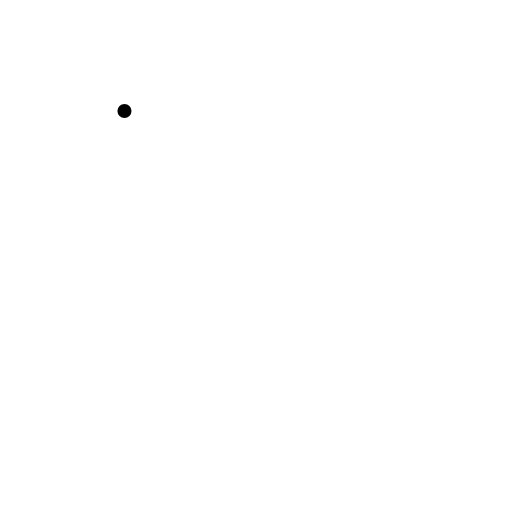
t = 0.00 s
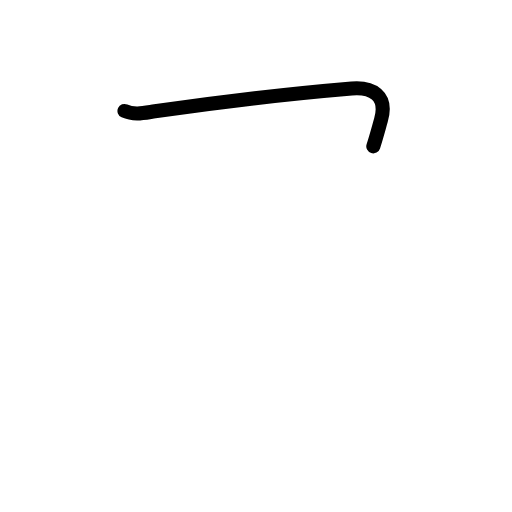
t = 0.81 s
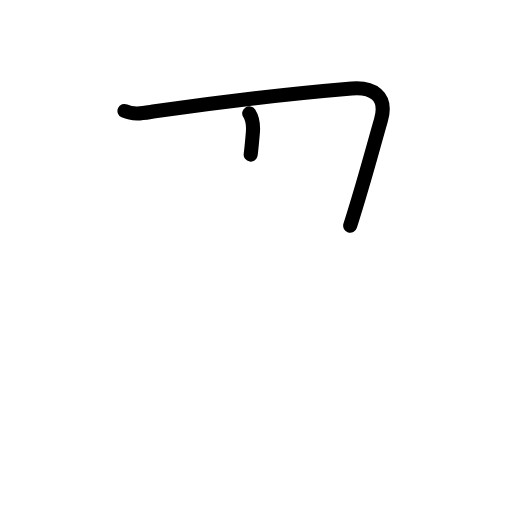
t = 1.63 s
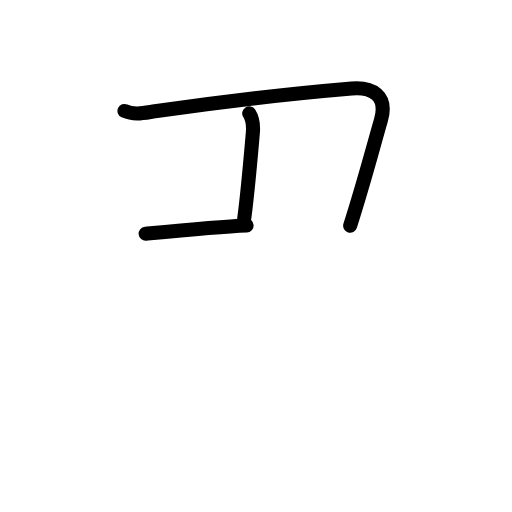
t = 2.50 s
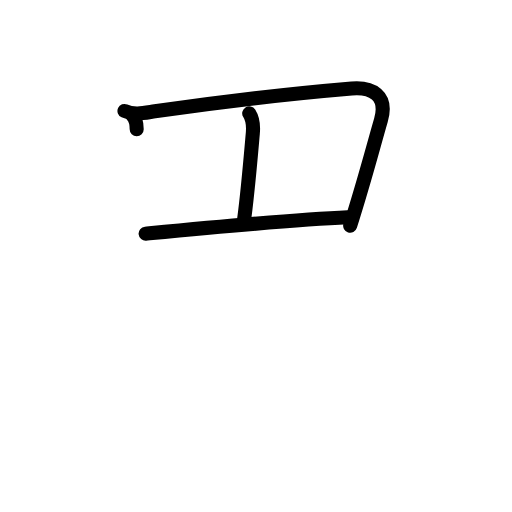
t = 3.19 s
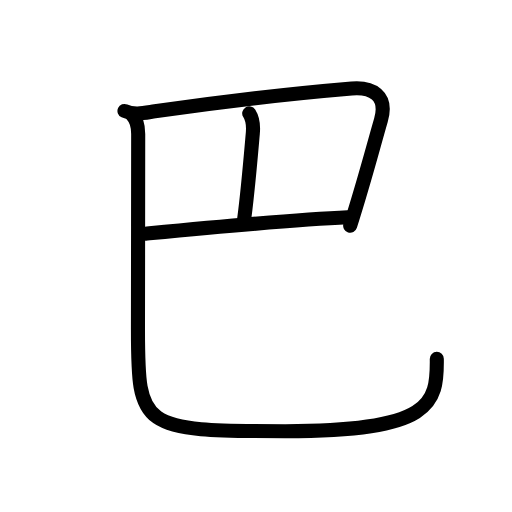
t = 4.00 s

The animated SVG that drew these frames (rendered in a browser with its animation timeline set to each time). Animation: 14 SMIL elements (animate=14); one cycle of 4.00 s.

<?xml version="1.0" encoding="UTF-8"?>
<!--
AniKanjiVG is licensed by CC-BY-SA Paul C. Sommerhoff (https://bitbucket.org/sommerhoff/anikanjivg).
AniKanjiVG uses KanjiVG which is licensed by CC-BY-SA Ulrich Apel (http://kanjivg.tagaini.net).
See also http://creativecommons.org/licenses/by-sa/3.0/
-->
<svg xmlns:kvg='http://kanjivg.tagaini.net' xmlns='http://www.w3.org/2000/svg' width='109' height='109' viewBox='0 0 109 109' style='fill:none;stroke:#000000;stroke-width:3;stroke-linecap:round;stroke-linejoin:round;' id="kvg:kanji_05df4"><g id="kvg:05df4" kvg:element="巴"><g id="kvg:05df4-g1" kvg:element="己" kvg:part="1" kvg:original="巳" kvg:radical="tradit"><path id="kvg:05df4-s1" kvg:type="㇕" d="M26.5,23.62c2.1,0.95,4.3,0.39,6.47,0.08c14.07-2.03,32.29-4.05,41.9-4.86c4.24-0.36,7.77,1.41,6.23,6.74c-1.78,6.14-3.48,12.8-6.55,22.47"><animate attributeName="d" begin="0.0s" dur="0.25s" from="M26.5,23.62C26.5,23.62,26.5,23.62,26.5,23.62" to="M26.5,23.62c2.1,0.95,4.3,0.39,6.47,0.08" />
<animate attributeName="d" begin="0.25s" dur="0.25s" from="M26.5,23.62c2.1,0.95,4.3,0.39,6.47,0.08c0,0,0,0,0,0,0" to="M26.5,23.62c2.1,0.95,4.3,0.39,6.47,0.08c14.07-2.03,32.29-4.05,41.9-4.86" />
<animate attributeName="d" begin="0.5s" dur="0.25s" from="M26.5,23.62c2.1,0.95,4.3,0.39,6.47,0.08c14.07-2.03,32.29-4.05,41.9-4.86c0,0,0,0,0,0,0" to="M26.5,23.62c2.1,0.95,4.3,0.39,6.47,0.08c14.07-2.03,32.29-4.05,41.9-4.86c4.24-0.36,7.77,1.41,6.23,6.74" />
<animate attributeName="d" begin="0.75s" dur="0.25s" from="M26.5,23.62c2.1,0.95,4.3,0.39,6.47,0.08c14.07-2.03,32.29-4.05,41.9-4.86c4.24-0.36,7.77,1.41,6.23,6.74c0,0,0,0,0,0,0" to="M26.5,23.62c2.1,0.95,4.3,0.39,6.47,0.08c14.07-2.03,32.29-4.05,41.9-4.86c4.24-0.36,7.77,1.41,6.23,6.74c-1.78,6.14-3.48,12.8-6.55,22.47" />
</path>
<path id="kvg:05df4-s2" kvg:type="㇑" d="M53.06,24.13c0.94,1.49,0.89,2.87,0.76,4.25C53.25,34.88,52.75,40.88,52,46.5"><animate attributeName="d" begin="1.0s" dur="0.5s" from="M53.06,24.13C53.06,24.13,53.06,24.13,53.06,24.13" to="M53.06,24.13c0.94,1.49,0.89,2.87,0.76,4.25" />
<animate attributeName="d" begin="1.5s" dur="0.5s" from="M53.06,24.13c0.94,1.49,0.89,2.87,0.76,4.25c0,0,0,0,0,0,0" to="M53.06,24.13c0.94,1.49,0.89,2.87,0.76,4.25C53.25,34.88,52.75,40.88,52,46.5" />
<animate attributeName="d" begin="0s" dur="1.0s" from="M-100,-100" to="M-100,-100" />
</path>
</g>
<g id="kvg:05df4-g2" kvg:element="己" kvg:part="2" kvg:original="巳" kvg:radical="tradit"><path id="kvg:05df4-s3" kvg:type="㇐" d="M31,49.75c5.25-0.5,31.12-3,43-3.5"><animate attributeName="d" begin="2.0s" dur="1.0s" from="M31,49.75C31,49.75,31,49.75,31,49.75" to="M31,49.75c5.25-0.5,31.12-3,43-3.5" />
<animate attributeName="d" begin="0s" dur="2.0s" from="M-100,-100" to="M-100,-100" />
</path>
<g id="kvg:05df4-g3" kvg:element="乙" kvg:radical="nelson"><path id="kvg:05df4-s4" kvg:type="㇟" d="M28.13,24.5c0.87,0.87,1.29,1.94,1.29,4.03c0,9.72-0.05,35.32-0.05,41.6c0,21,0.5,21.67,31.36,21.67c31.14,0,32.39-5.79,32.26-15.39"><animate attributeName="d" begin="3.0s" dur="0.25s" from="M28.13,24.5C28.13,24.5,28.13,24.5,28.13,24.5" to="M28.13,24.5c0.87,0.87,1.29,1.94,1.29,4.03" />
<animate attributeName="d" begin="3.25s" dur="0.25s" from="M28.13,24.5c0.87,0.87,1.29,1.94,1.29,4.03c0,0,0,0,0,0,0" to="M28.13,24.5c0.87,0.87,1.29,1.94,1.29,4.03c0,9.72-0.05,35.32-0.05,41.6" />
<animate attributeName="d" begin="3.5s" dur="0.25s" from="M28.13,24.5c0.87,0.87,1.29,1.94,1.29,4.03c0,9.72-0.05,35.32-0.05,41.6c0,0,0,0,0,0,0" to="M28.13,24.5c0.87,0.87,1.29,1.94,1.29,4.03c0,9.72-0.05,35.32-0.05,41.6c0,21,0.5,21.67,31.36,21.67" />
<animate attributeName="d" begin="3.75s" dur="0.25s" from="M28.13,24.5c0.87,0.87,1.29,1.94,1.29,4.03c0,9.72-0.05,35.32-0.05,41.6c0,21,0.5,21.67,31.36,21.67c0,0,0,0,0,0,0" to="M28.13,24.5c0.87,0.87,1.29,1.94,1.29,4.03c0,9.72-0.05,35.32-0.05,41.6c0,21,0.5,21.67,31.36,21.67c31.14,0,32.39-5.79,32.26-15.39" />
<animate attributeName="d" begin="0s" dur="3.0s" from="M-100,-100" to="M-100,-100" />
</path>
</g>
</g>
</g>
</svg>
